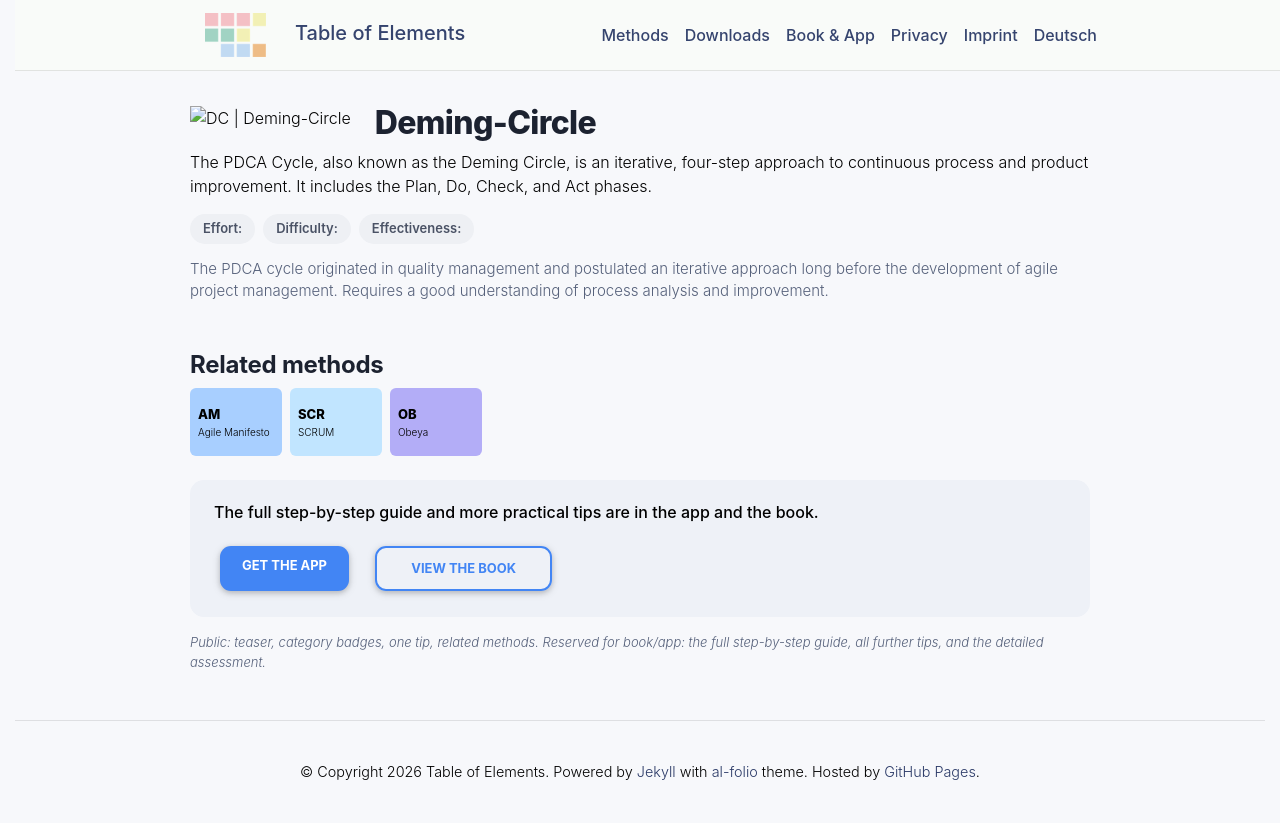

repository: table-of-elements/table-of-elements.github.io · page: en/elements/DC/index.html · generator: jekyll

---
lang: en
layout: default
permalink: /en/elements/DC/
subtitle: "Deming-Circle"
title: "DC | Deming-Circle"
description: "The PDCA Cycle, also known as the Deming Circle, is an iterative, four-step approach to continuous process and product improvement. It includes the Plan, Do, Check, and Act phases."
og_image: /assets/img/elements/en/DC.og.png
---

{% include figure.liquid loading="eager" path="assets/img/elements/en/DC.card.png" class="img-fluid" width="300" height="300" alt="DC | Deming-Circle" %}

# Deming-Circle

The PDCA Cycle, also known as the Deming Circle, is an iterative, four-step approach to continuous process and product improvement. It includes the Plan, Do, Check, and Act phases.
